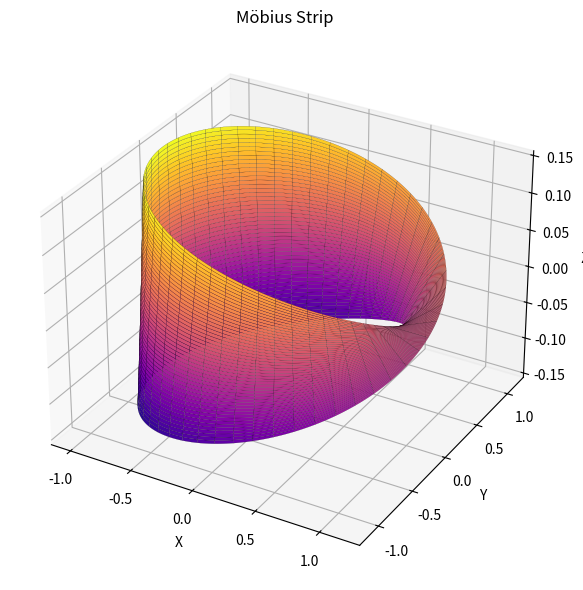

Write the Python code that produced this figure.
import numpy as np
from scipy.integrate import simpson
from scipy.spatial.distance import euclidean
import matplotlib.pyplot as plt
from mpl_toolkits.mplot3d import Axes3D

class MobiusStrip:
    def __init__(self, R=1.0, w=0.3, n=200):
        # Initialize Möbius strip parameters:
        # R: radius of the center circle
        # w: width of the strip
        # n: number of mesh points for each parameter (u and v)
        self.R = R
        self.w = w
        self.n = n
        # Create a mesh grid for parameters u (angle) and v (width offset)
        self.u, self.v = np.meshgrid(
            np.linspace(0, 2 * np.pi, n),
            np.linspace(-w / 2, w / 2, n)
        )
        self._generate_mesh()

    def _generate_mesh(self):
        # Parametric equations to generate Möbius strip surface points (x, y, z)
        u, v = self.u, self.v
        self.x = (self.R + v * np.cos(u / 2)) * np.cos(u)
        self.y = (self.R + v * np.cos(u / 2)) * np.sin(u)
        self.z = v * np.sin(u / 2)

    def surface_area(self):
        # Compute partial derivatives with respect to u and v
        dx_du = np.gradient(self.x, self.u[0], axis=1)
        dx_dv = np.gradient(self.x, self.v[:, 0], axis=0)
        dy_du = np.gradient(self.y, self.u[0], axis=1)
        dy_dv = np.gradient(self.y, self.v[:, 0], axis=0)
        dz_du = np.gradient(self.z, self.u[0], axis=1)
        dz_dv = np.gradient(self.z, self.v[:, 0], axis=0)

        # Calculate cross product of the partial derivatives to get surface element normals
        cross_x = dy_du * dz_dv - dz_du * dy_dv
        cross_y = dz_du * dx_dv - dx_du * dz_dv
        cross_z = dx_du * dy_dv - dy_du * dx_dv

        # Compute local surface area element dA from magnitude of normal vector
        dA = np.sqrt(cross_x ** 2 + cross_y ** 2 + cross_z ** 2)

        # Integrate over the surface using 2D Simpson's rule
        area = simpson(simpson(dA, self.v[:, 0], axis=0), self.u[0], axis=0)
        return area

    def edge_length(self):
        # Get coordinates of one boundary edge (v = +w/2)
        x_edge = self.x[-1]
        y_edge = self.y[-1]
        z_edge = self.z[-1]
        total_length = 0

        # Sum Euclidean distances between consecutive points on the edge
        for i in range(1, len(x_edge)):
            p1 = (x_edge[i - 1], y_edge[i - 1], z_edge[i - 1])
            p2 = (x_edge[i], y_edge[i], z_edge[i])
            total_length += euclidean(p1, p2)

        # Close the loop by adding the distance from last to first point
        total_length += euclidean((x_edge[-1], y_edge[-1], z_edge[-1]),
                                  (x_edge[0], y_edge[0], z_edge[0]))

        # Multiply by 2 because the Möbius strip has only one edge that twists back
        return total_length * 2

    def plot(self):
        # Create a 3D plot of the Mobius strip surface
        fig = plt.figure(figsize=(10, 6))
        ax = fig.add_subplot(111, projection='3d')
        ax.plot_surface(self.x, self.y, self.z, cmap='plasma', edgecolor='k', linewidth=0.1)
        ax.set_title("Möbius Strip")
        ax.set_xlabel("X")
        ax.set_ylabel("Y")
        ax.set_zlabel("Z")
        plt.tight_layout()
        plt.show()

# Run the script to calculate and visualize the Mobius strip
if __name__ == "__main__":
    mobius = MobiusStrip(R=1.0, w=0.3, n=300)
    print(f"Surface Area ≈ {mobius.surface_area():.4f}")
    print(f"Edge Length ≈ {mobius.edge_length():.4f}")
    mobius.plot()
